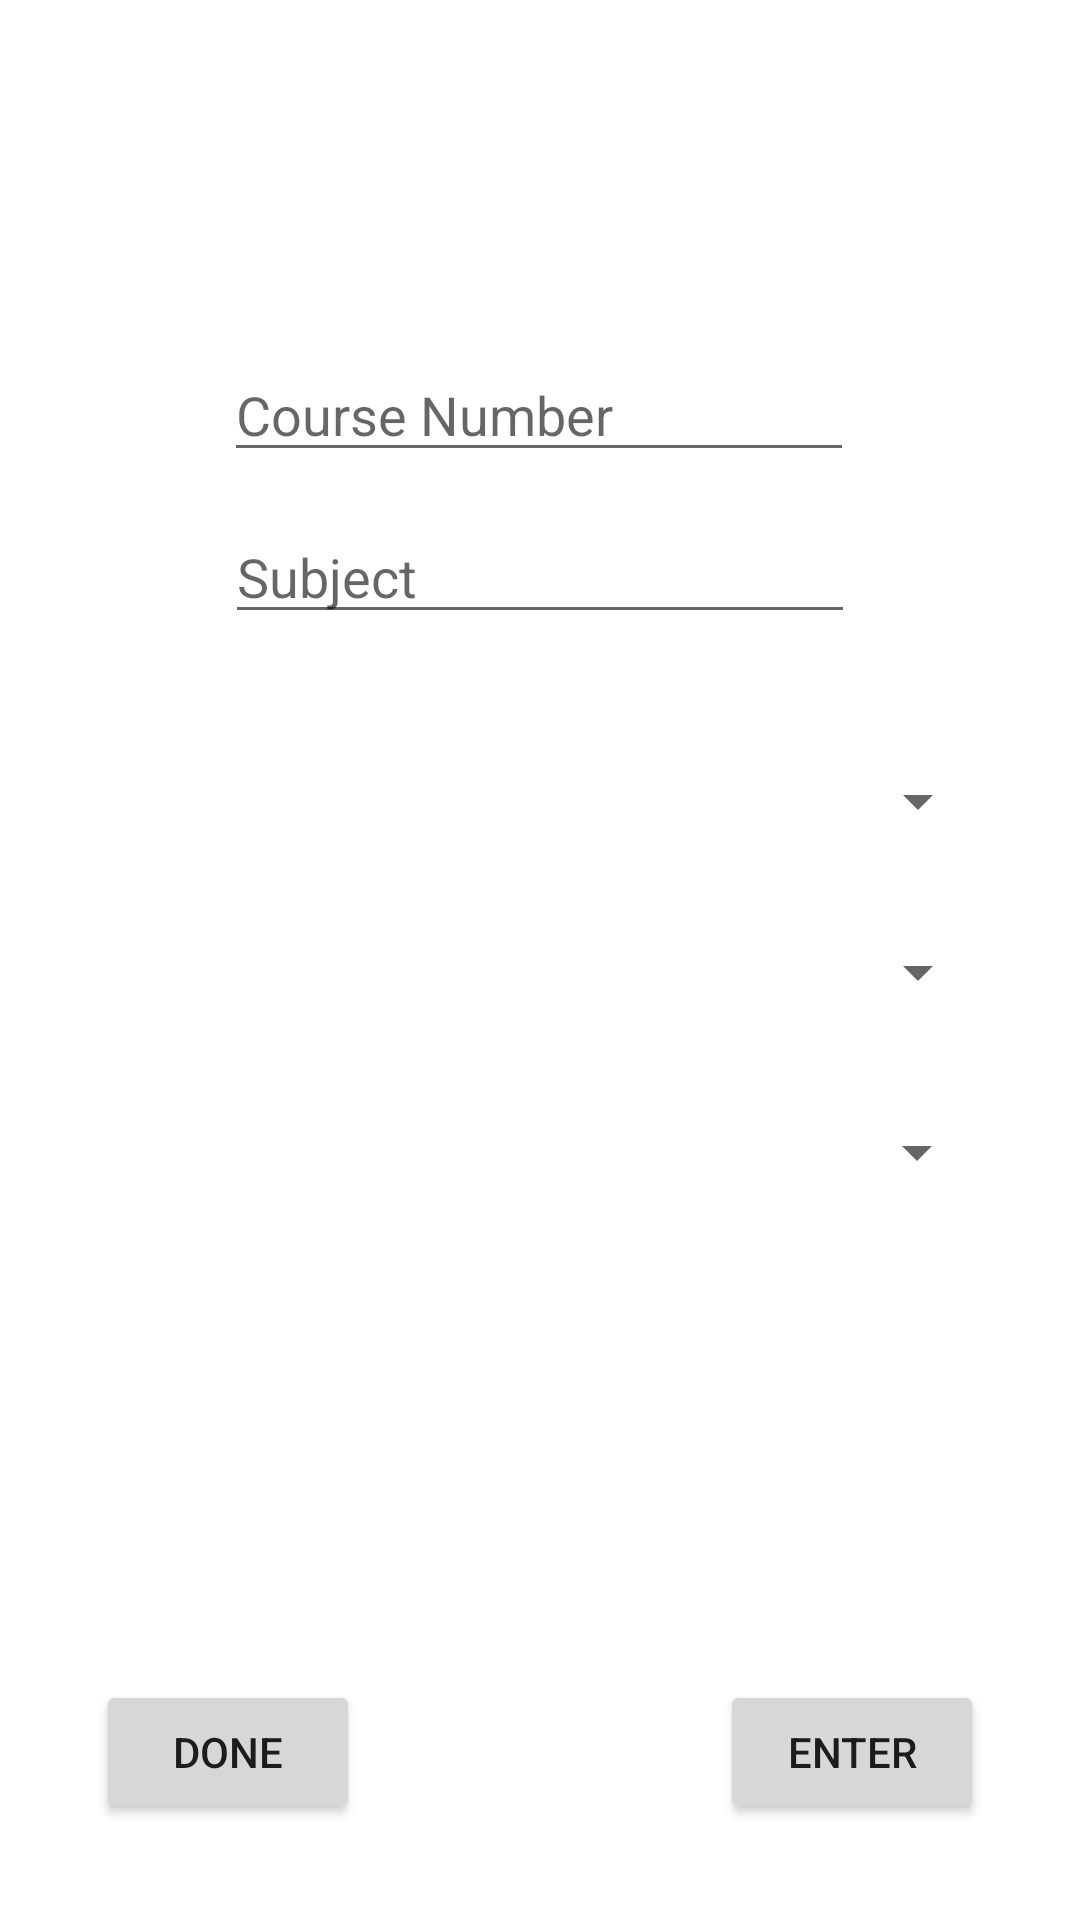

The Android layout XML behind this screen, and the referenced resources:
<!-- AndroidManifest.xml: application theme Theme.Team12BOF -->
<!-- res/layout/activity_add_class.xml -->
<?xml version="1.0" encoding="utf-8"?>
<androidx.constraintlayout.widget.ConstraintLayout xmlns:android="http://schemas.android.com/apk/res/android"
    xmlns:app="http://schemas.android.com/apk/res-auto"
    xmlns:tools="http://schemas.android.com/tools"
    android:layout_width="match_parent"
    android:layout_height="match_parent"
    tools:context=".AddClassActivity">

    <Spinner
        android:id="@+id/class_size"
        android:layout_width="300dp"
        android:layout_height="48dp"
        android:layout_marginTop="360dp"
        app:layout_constraintEnd_toEndOf="parent"
        app:layout_constraintHorizontal_bias="0.495"
        app:layout_constraintStart_toStartOf="parent"
        app:layout_constraintTop_toTopOf="parent"
        tools:ignore="MissingConstraints" />

    <Spinner
        android:id="@+id/school_year"
        android:layout_width="300dp"
        android:layout_height="48dp"
        android:layout_marginStart="100dp"
        android:layout_marginTop="250dp"
        android:layout_marginEnd="100dp"
        android:layout_marginBottom="16dp"
        app:layout_constraintBottom_toTopOf="@+id/quarter"
        app:layout_constraintEnd_toEndOf="parent"
        app:layout_constraintStart_toStartOf="parent"
        app:layout_constraintTop_toTopOf="parent"
        tools:ignore="MissingConstraints" />

    <Spinner
        android:id="@+id/quarter"
        android:layout_width="300dp"
        android:layout_height="48dp"
        android:layout_marginTop="300dp"
        app:layout_constraintEnd_toEndOf="parent"
        app:layout_constraintStart_toStartOf="parent"
        app:layout_constraintTop_toTopOf="parent"
        tools:ignore="MissingConstraints" />

    <EditText
        android:id="@+id/subject"
        android:layout_width="wrap_content"
        android:layout_height="wrap_content"
        android:layout_marginTop="170dp"
        android:ems="10"
        android:hint="Subject"
        android:inputType="textPersonName"
        app:layout_constraintEnd_toEndOf="parent"
        app:layout_constraintStart_toStartOf="parent"
        app:layout_constraintTop_toTopOf="parent" />

    <EditText
        android:id="@+id/number"
        android:layout_width="wrap_content"
        android:layout_height="wrap_content"
        android:layout_marginTop="116dp"
        android:ems="10"
        android:hint="Course Number"
        android:inputType="number"
        app:layout_constraintEnd_toEndOf="parent"
        app:layout_constraintHorizontal_bias="0.498"
        app:layout_constraintStart_toStartOf="parent"
        app:layout_constraintTop_toTopOf="parent" />

    <Button
        android:id="@+id/enter_btn"
        android:layout_width="wrap_content"
        android:layout_height="wrap_content"
        android:layout_marginEnd="32dp"
        android:layout_marginBottom="32dp"
        android:text="Enter"
        android:onClick="onEnterClicked"
        app:layout_constraintBottom_toBottomOf="parent"
        app:layout_constraintEnd_toEndOf="parent" />

    <Button
        android:id="@+id/done_button"
        android:layout_width="wrap_content"
        android:layout_height="wrap_content"
        android:layout_marginStart="32dp"
        android:layout_marginBottom="32dp"
        android:text="done"
        android:onClick="onDoneButtonClicked"
        app:layout_constraintBottom_toBottomOf="parent"
        app:layout_constraintStart_toStartOf="parent" />


</androidx.constraintlayout.widget.ConstraintLayout>
<!-- resources referenced by this layout -->
<resources>
  <style name="Theme.Team12BOF" parent="Theme.MaterialComponents.DayNight.DarkActionBar">
          
          <item name="colorPrimary">@color/purple_500</item>
          <item name="colorPrimaryVariant">@color/purple_700</item>
          <item name="colorOnPrimary">@color/white</item>
          
          <item name="colorSecondary">@color/teal_200</item>
          <item name="colorSecondaryVariant">@color/teal_700</item>
          <item name="colorOnSecondary">@color/black</item>
          
          <item name="android:statusBarColor" tools:targetApi="l">?attr/colorPrimaryVariant</item>
          
      </style>
  <!-- not gathered from this repository: default colours our renderer supplied (Android Studio template values) -->
  <color name="purple_500">#FF6200EE</color>
  <color name="purple_700">#FF3700B3</color>
  <color name="teal_200">#FF03DAC5</color>
  <color name="teal_700">#FF018786</color>
  <color name="black">#FF000000</color>
  <color name="white">#FFFFFFFF</color>
</resources>
